Photos from the image-classification dataset "images" in the GitHub repository cstorm125/choco-raisin. Its 2 classes are: chocolate chip, raisin.

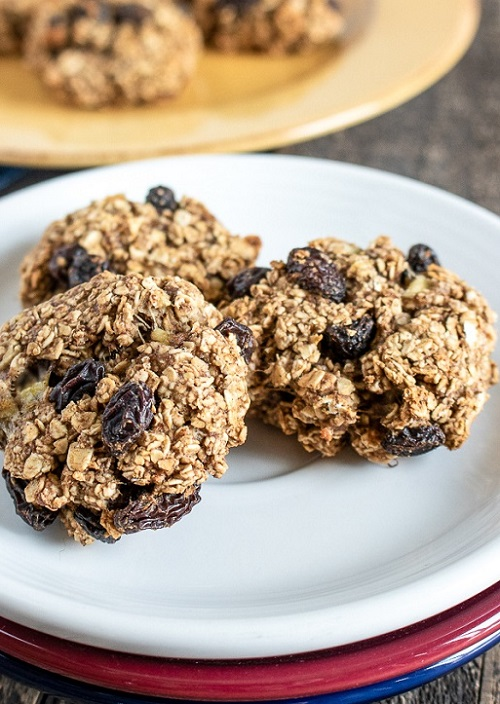
Label: raisin

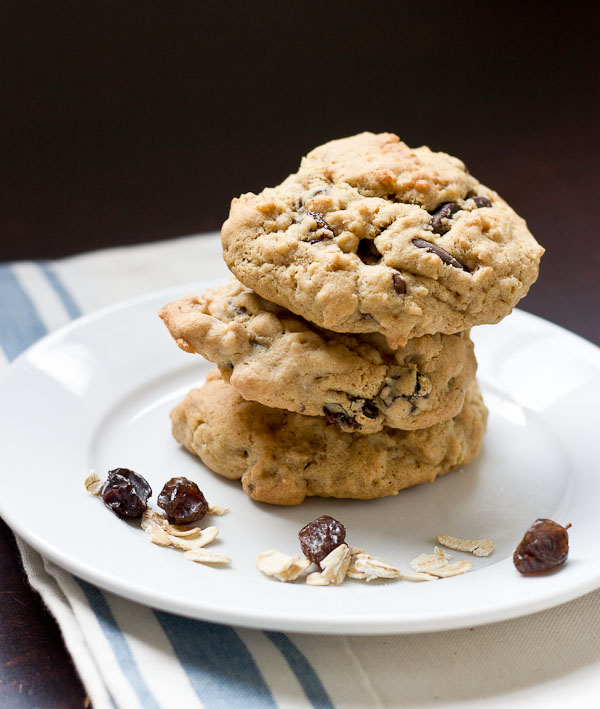
Label: raisin

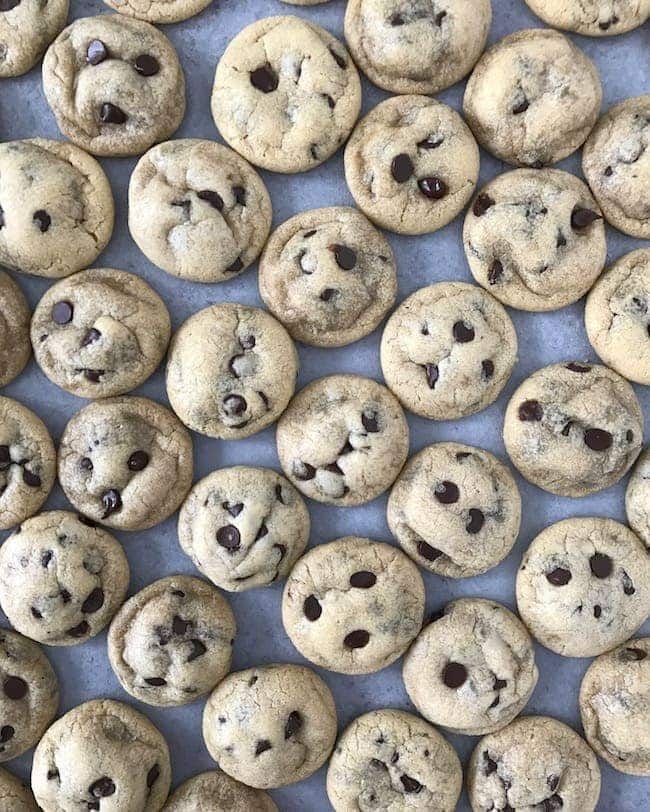
Label: chocolate chip

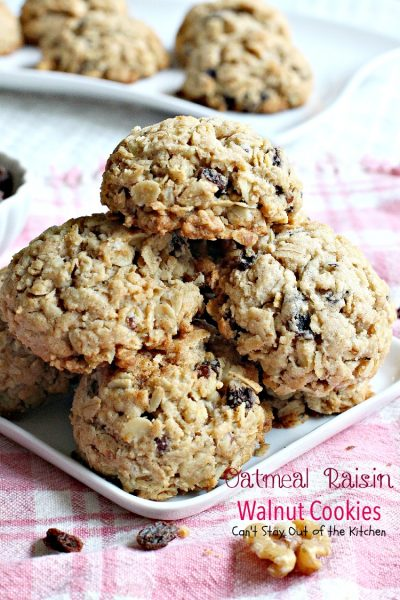
Label: raisin

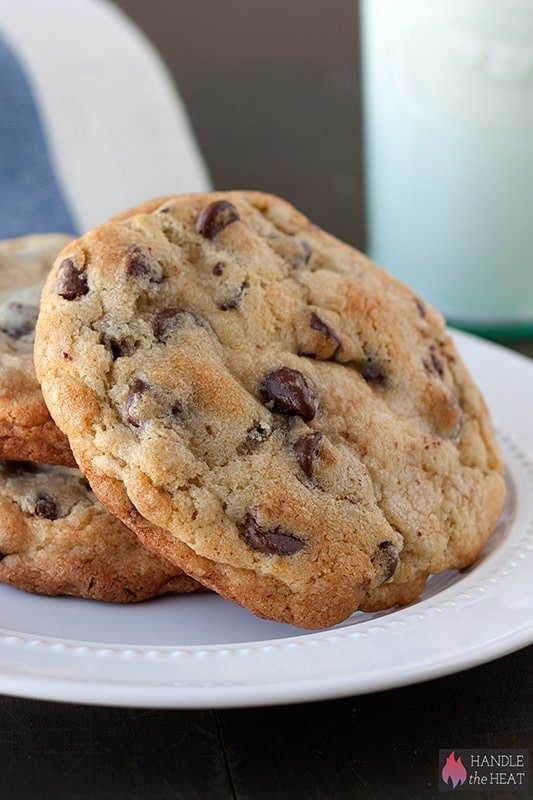
Label: chocolate chip

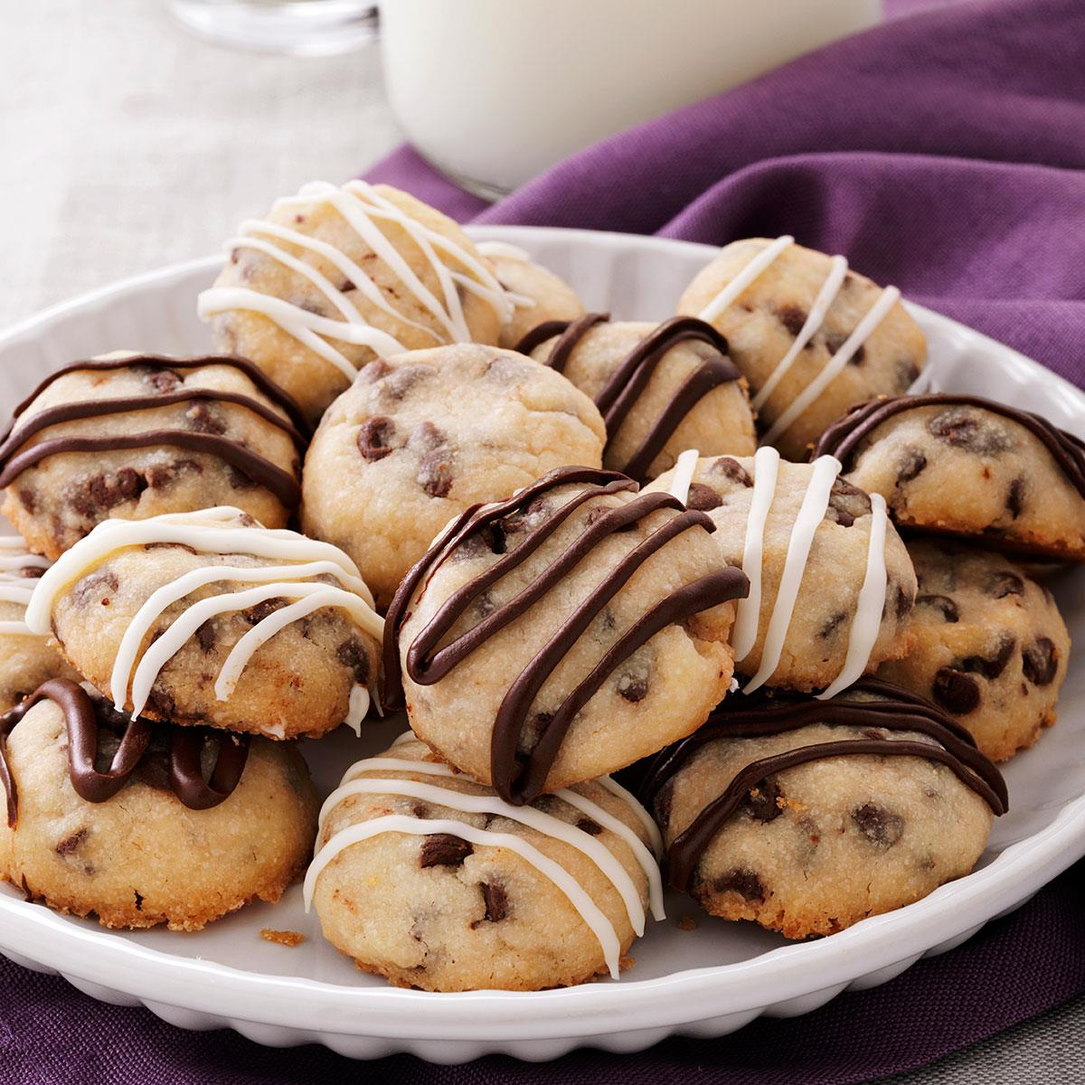
Label: chocolate chip
